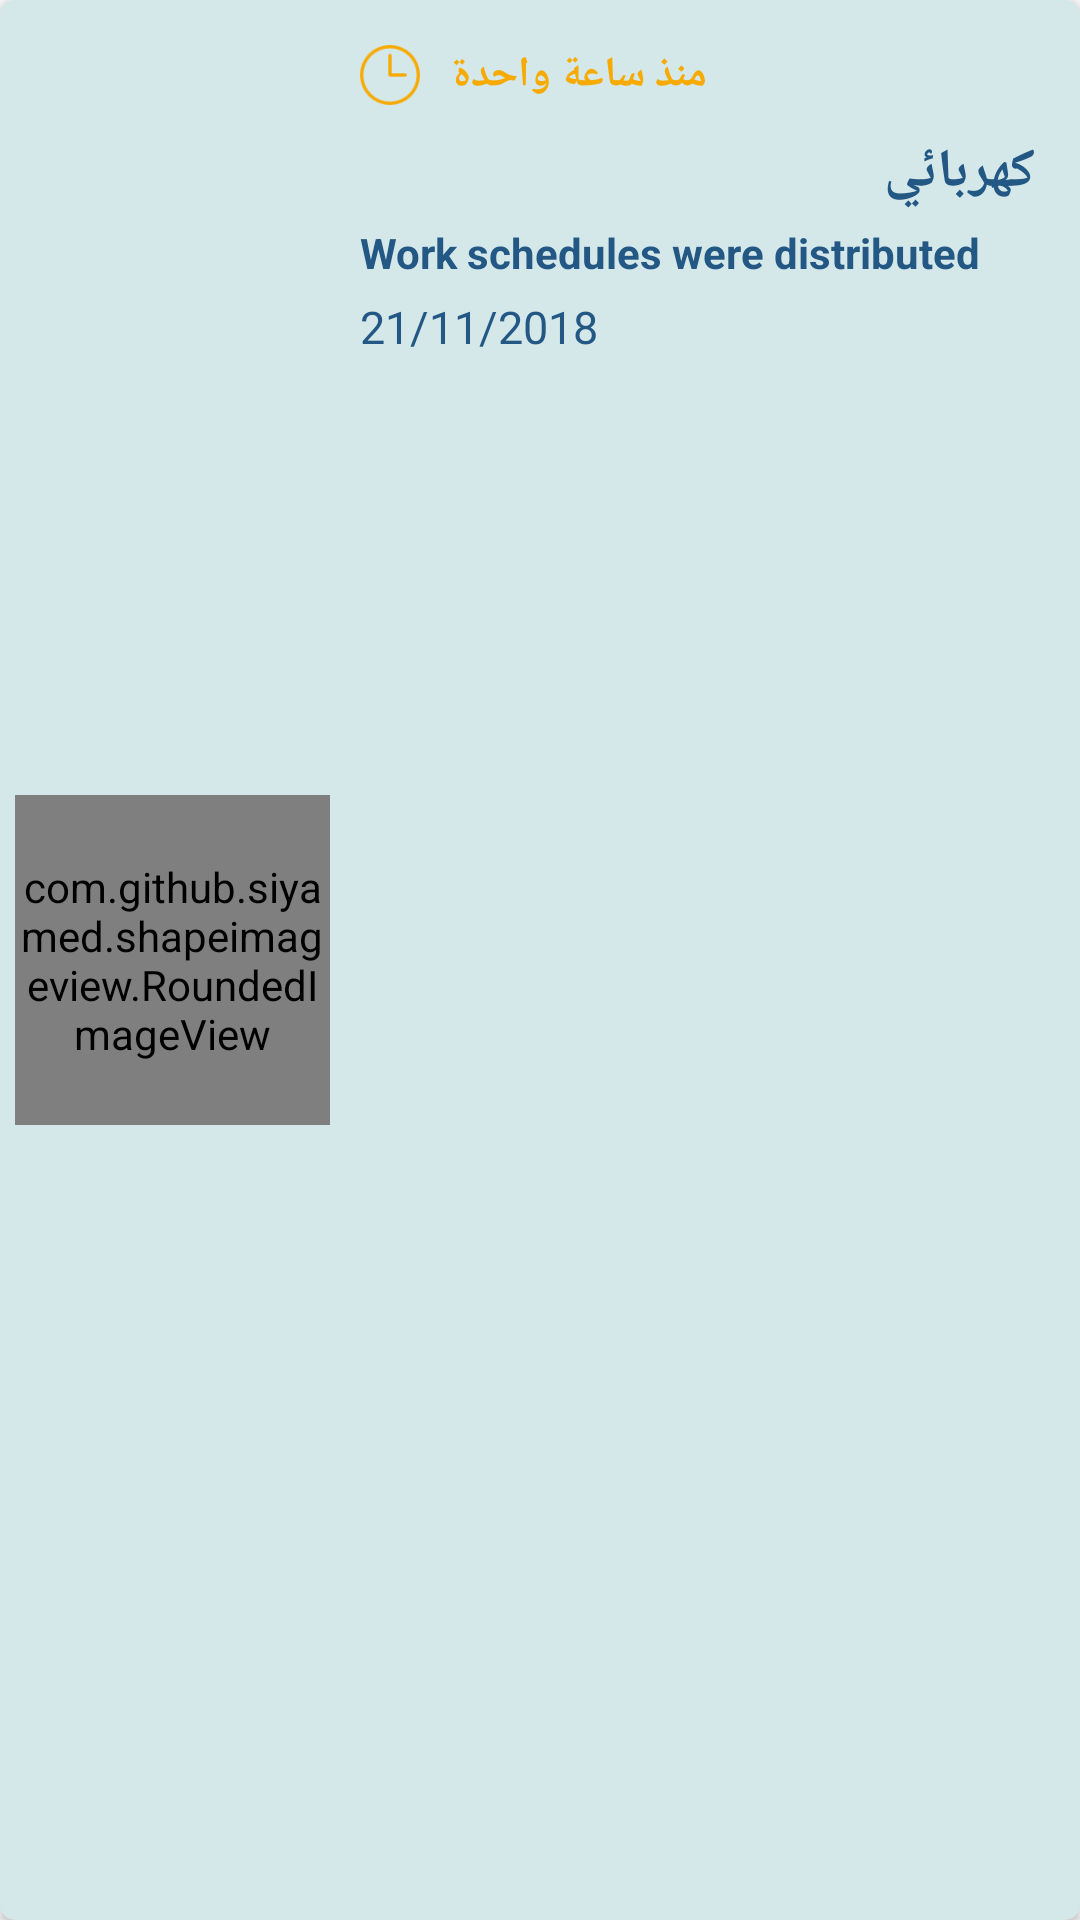

Reconstruct the res/layout file that produces this screen, plus the resources it refers to.
<!-- AndroidManifest.xml: application theme AppTheme -->
<!-- res/layout/technical_notification_row.xml -->
<?xml version="1.0" encoding="utf-8"?>
<android.support.v7.widget.CardView xmlns:android="http://schemas.android.com/apk/res/android"
    android:layout_width="match_parent"
    android:layout_height="wrap_content"
    xmlns:app="http://schemas.android.com/apk/res-auto"
    android:layout_marginLeft="8dp"
    android:layout_marginRight="8dp"
    android:layout_marginBottom="8dp"
    app:cardElevation="2dp"
    app:cardBackgroundColor="@color/not_bg"
    app:contentPadding="5dp"
    app:cardCornerRadius="5dp"
    >

    <LinearLayout
        android:layout_width="match_parent"
        android:layout_height="match_parent"
        android:orientation="horizontal"
        android:weightSum="1"
        >
        <FrameLayout
            android:layout_width="0dp"
            android:layout_weight=".3"
            android:layout_height="match_parent"

            >
            <com.github.siyamed.shapeimageview.RoundedImageView
                android:id="@+id/image"
                android:layout_width="match_parent"
                android:layout_height="110dp"
                app:siRadius="5dp"
                android:layout_gravity="center"
                app:siBorderWidth="0dp"

                />

        </FrameLayout>

        <LinearLayout
            android:layout_width="0dp"
            android:layout_weight=".7"
            android:layout_height="match_parent"
            android:orientation="vertical"
            android:padding="5dp"
            >
            <LinearLayout
                android:layout_width="match_parent"
                android:layout_height="wrap_content"
                android:orientation="horizontal"
                >
                <ImageView
                    android:layout_width="30dp"
                    android:layout_height="30dp"
                    android:src="@drawable/not_clock"
                    android:padding="5dp"
                    android:layout_gravity="center_vertical"
                    />
                <TextView
                    android:id="@+id/tv_not_date"
                    android:layout_width="wrap_content"
                    android:layout_height="wrap_content"
                    android:layout_gravity="center_vertical"
                    android:textSize="14sp"
                    android:textStyle="bold"
                    android:textColor="@color/sel_color"
                    android:paddingLeft="5dp"
                    android:paddingRight="5dp"
                    android:text="منذ ساعة واحدة"
                    />
            </LinearLayout>
            <TextView
                android:id="@+id/tv_service"
                android:layout_width="match_parent"
                android:layout_height="wrap_content"
                android:layout_gravity="center_vertical"
                android:textSize="18sp"
                android:textStyle="bold"
                android:textColor="@color/colorPrimary"
                android:paddingLeft="5dp"
                android:paddingRight="5dp"
                android:text="كهربائي"
                android:layout_marginTop="5dp"
                />
            <TextView
                android:layout_width="match_parent"
                android:layout_height="wrap_content"
                android:layout_gravity="center_vertical"
                android:textSize="14sp"
                android:textStyle="bold"
                android:textColor="@color/colorPrimary"
                android:paddingLeft="5dp"
                android:paddingRight="5dp"
                android:text="@string/work_schedules_were_distributed"
                android:layout_marginTop="5dp"
                />
            <TextView
                android:id="@+id/tv_date"
                android:layout_width="match_parent"
                android:layout_height="wrap_content"
                android:layout_gravity="center_vertical"
                android:textSize="15sp"
                android:textColor="@color/colorPrimary"
                android:paddingLeft="5dp"
                android:paddingRight="5dp"
                android:text="21/11/2018"
                android:layout_marginTop="5dp"
                />


        </LinearLayout>

    </LinearLayout>
</android.support.v7.widget.CardView>
<!-- resources referenced by this layout -->
<resources>
  <color name="colorPrimary">#235784</color>
  <color name="not_bg">#d4e7e9</color>
  <color name="sel_color">#f7aa00</color>
  <!-- drawable not_clock: png bitmap (drawable, 1463 bytes) -->
  <string name="work_schedules_were_distributed">Work schedules were distributed</string>
  <style name="AppTheme" parent="Theme.AppCompat.Light.NoActionBar">
          
          <item name="colorPrimary">@color/colorPrimary</item>
          <item name="colorPrimaryDark">@color/colorPrimaryDark</item>
          <item name="colorAccent">@color/colorAccent</item>
      </style>
  <color name="colorPrimaryDark">#235784</color>
  <color name="colorAccent">#235784</color>
</resources>
